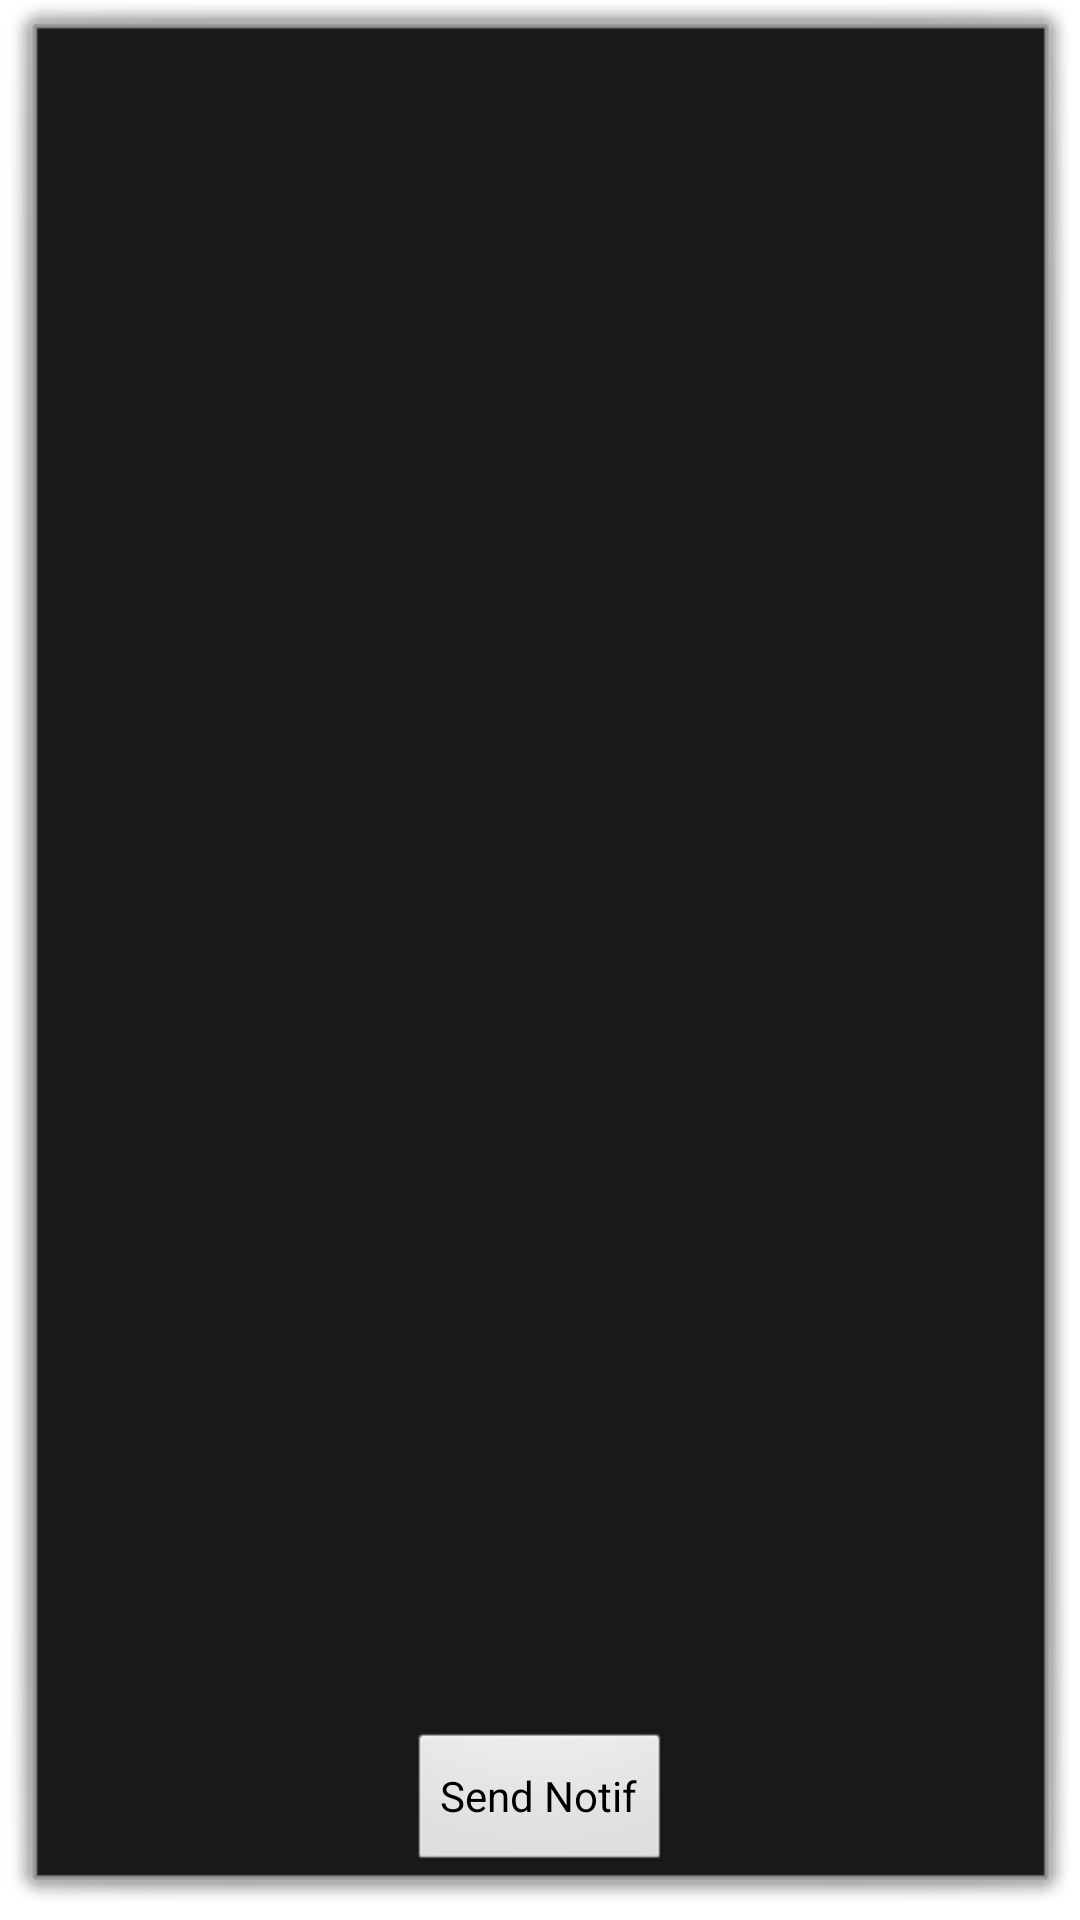

The Android layout XML behind this screen, and the referenced resources:
<!-- AndroidManifest.xml: activity theme android:Theme.Dialog -->
<!-- res/layout/activity_layout_changes.xml -->
<FrameLayout xmlns:android="http://schemas.android.com/apk/res/android"
    android:layout_width="match_parent"
    android:layout_height="match_parent"
    android:id="@+id/notif_stream"
    style="@style/Theme.Transparent">

    
    <ScrollView android:layout_width="match_parent"
        android:layout_height="254dp"
        style="@style/Theme.Transparent"
        android:layout_weight="1"
        android:fillViewport="false">

        
        <LinearLayout android:id="@+id/layout_container"
            android:layout_width="match_parent"
            android:layout_height="wrap_content"
            android:orientation="vertical"
            android:showDividers="middle"
            android:divider="?android:dividerHorizontal"
            android:animateLayoutChanges="true"
            android:paddingLeft="16dp"
            android:paddingRight="16dp" />

    </ScrollView>



    

    <Button
        android:layout_width="wrap_content"
        android:layout_height="wrap_content"
        android:text="Send Notif"
        android:id="@+id/add_notif_button"
        android:layout_gravity="center_horizontal|bottom" />

</FrameLayout>
<!-- resources referenced by this layout -->
<resources>
  <style name="Theme.Transparent" parent="android:Theme">
          <item name="android:windowIsTranslucent">true</item>
          <item name="android:windowBackground">@android:color/transparent</item>
          <item name="android:windowContentOverlay">@null</item>
          <item name="android:windowNoTitle">true</item>
          <item name="android:windowIsFloating">true</item>
          <item name="android:backgroundDimEnabled">false</item>
      </style>
</resources>
